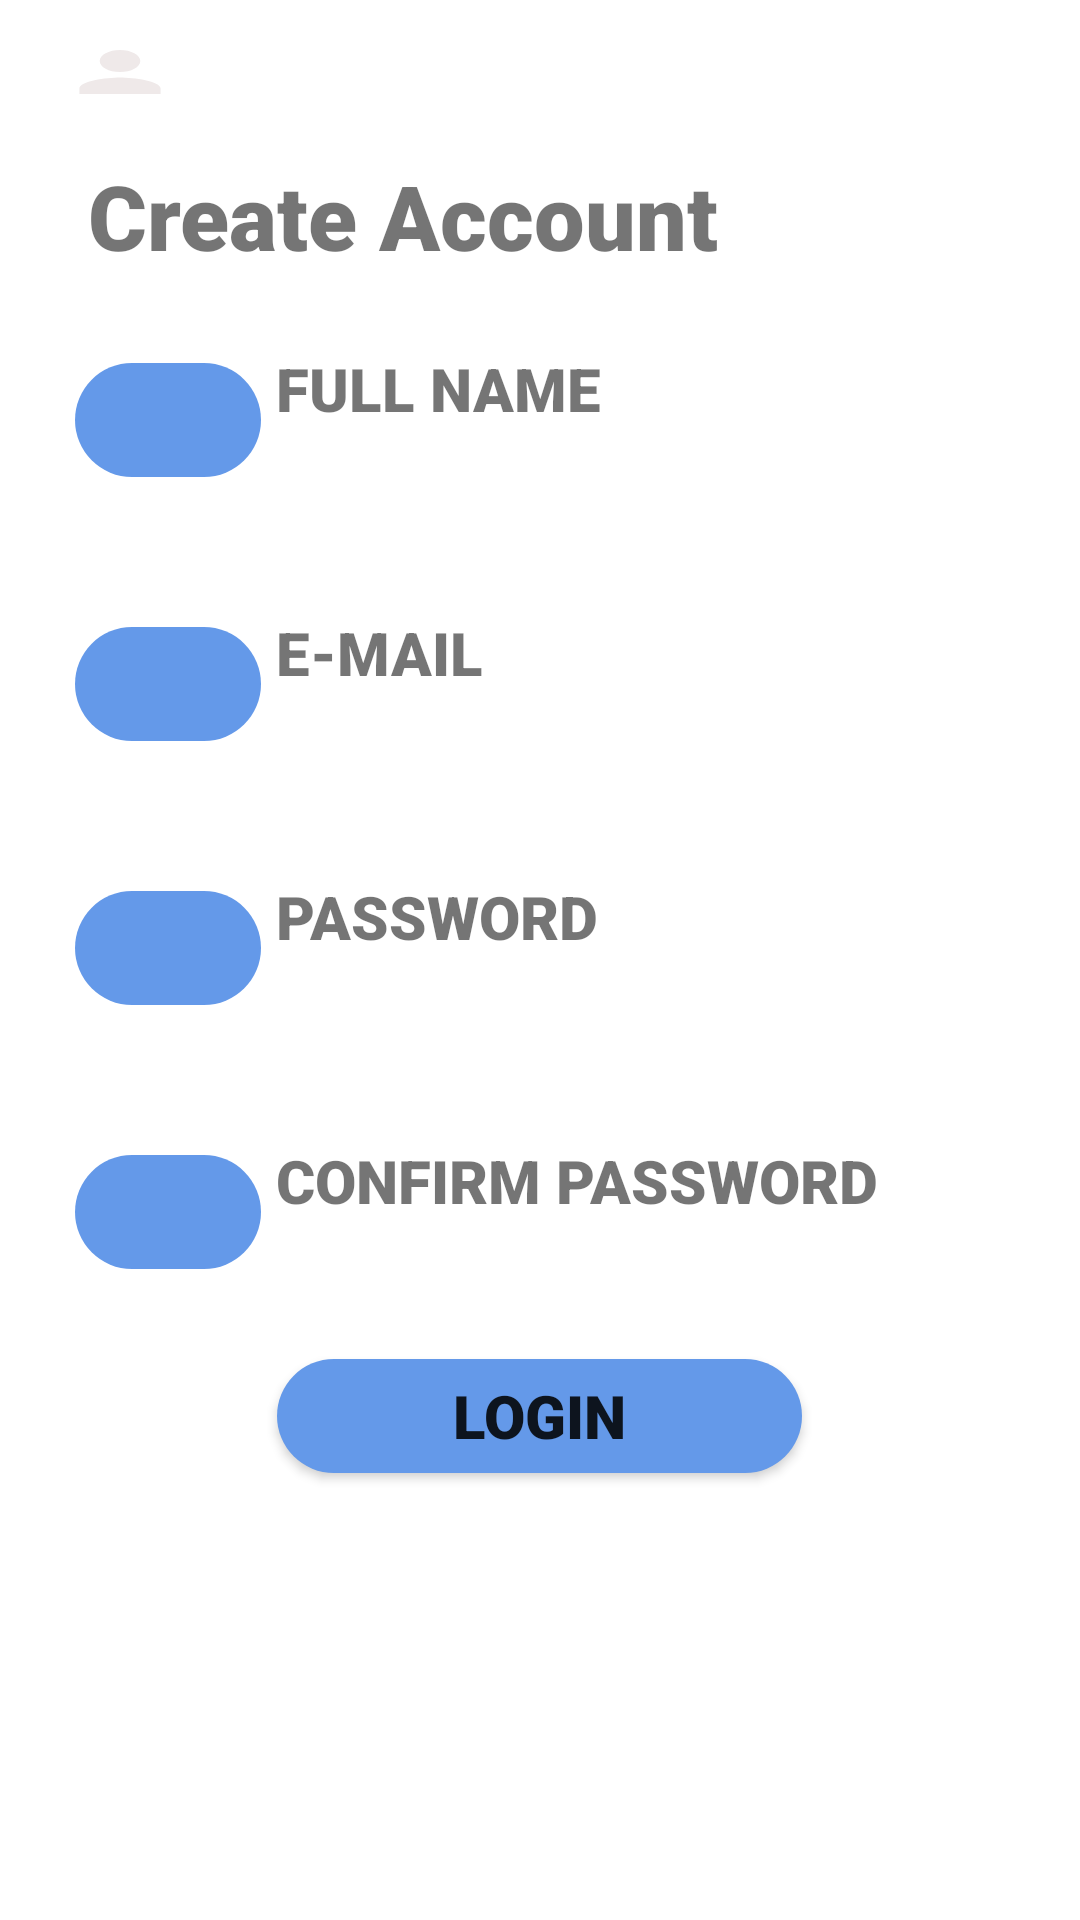

Android layout source for this screen:
<!-- AndroidManifest.xml: application theme Theme.DetectoCare -->
<!-- res/layout/activity_trial.xml -->
<?xml version="1.0" encoding="utf-8"?>
<LinearLayout xmlns:android="http://schemas.android.com/apk/res/android"
    xmlns:app="http://schemas.android.com/apk/res-auto"
    xmlns:tools="http://schemas.android.com/tools"
    android:layout_width="match_parent"
    android:layout_height="match_parent"
    android:weightSum="5"
    android:orientation="vertical"
    tools:context=".trial">
    <LinearLayout
        android:layout_width="match_parent"
        android:layout_height="0dp"
        android:layout_weight="0.5"
        android:weightSum="10"
        android:orientation="horizontal"
        >
        <LinearLayout
            android:layout_width="0dp"
            android:layout_height="match_parent"
            android:layout_weight="2"
            android:background="@drawable/ic_launcher_foreground"
            android:layout_margin="5dp"></LinearLayout>
    </LinearLayout>
    <TextView
        android:layout_width="match_parent"
        android:layout_height="0dp"
        android:layout_weight="0.5"
        android:text="    Create Account"
        android:textSize="30dp"
        android:fontFamily="sans-serif-black"
        android:gravity="center|left"
        ></TextView>
    <LinearLayout
        android:layout_width="match_parent"
        android:layout_height="0dp"
        android:layout_weight="0.5"
        android:orientation="horizontal"
        android:weightSum="10"
        android:layout_margin="20dp"
        >
        <LinearLayout
            android:layout_width="0dp"
            android:layout_height="match_parent"
            android:layout_weight="2"
            android:layout_margin="5dp"
            android:id="@+id/liTrial"
            android:background="@drawable/perfectround"
            ></LinearLayout>
        <LinearLayout
            android:layout_width="0dp"
            android:layout_height="match_parent"
            android:layout_weight="8"
            android:orientation="vertical"
            android:weightSum="2"
            >
            <TextView
                android:layout_width="match_parent"
                android:layout_height="0dp"
                android:layout_weight="1"
                android:text="FULL NAME"
                android:fontFamily="sans-serif-black"
                android:textSize="20dp"></TextView>
            <EditText
                android:layout_width="match_parent"
                android:layout_height="0dp"
                android:layout_weight="1"
                android:background="@null"
                ></EditText>
        </LinearLayout>

    </LinearLayout>
    <LinearLayout
        android:layout_width="match_parent"
        android:layout_height="0dp"
        android:layout_weight="0.5"
        android:orientation="horizontal"
        android:weightSum="10"
        android:layout_margin="20dp"
        >
        <LinearLayout
            android:layout_width="0dp"
            android:layout_height="match_parent"
            android:layout_weight="2"
            android:layout_margin="5dp"
            android:background="@drawable/perfectround"
            ></LinearLayout>
        <LinearLayout
            android:layout_width="0dp"
            android:layout_height="match_parent"
            android:layout_weight="8"
            android:orientation="vertical"
            android:weightSum="2"
            >
            <TextView
                android:layout_width="match_parent"
                android:layout_height="0dp"
                android:layout_weight="1"
                android:text="E-MAIL"
                android:fontFamily="sans-serif-black"
                android:textSize="20dp"></TextView>
            <EditText
                android:layout_width="match_parent"
                android:layout_height="0dp"
                android:layout_weight="1"
                android:background="@null"
                ></EditText>
        </LinearLayout>

    </LinearLayout>
    <LinearLayout
        android:layout_width="match_parent"
        android:layout_height="0dp"
        android:layout_weight="0.5"
        android:orientation="horizontal"
        android:weightSum="10"
        android:layout_margin="20dp"
        >
        <LinearLayout
            android:layout_width="0dp"
            android:layout_height="match_parent"
            android:layout_weight="2"
            android:layout_margin="5dp"
            android:background="@drawable/perfectround"
            ></LinearLayout>
        <LinearLayout
            android:layout_width="0dp"
            android:layout_height="match_parent"
            android:layout_weight="8"
            android:orientation="vertical"
            android:weightSum="2"
            >
            <TextView
                android:layout_width="match_parent"
                android:layout_height="0dp"
                android:layout_weight="1"
                android:text="PASSWORD"
                android:fontFamily="sans-serif-black"
                android:textSize="20dp"></TextView>
            <EditText
                android:layout_width="match_parent"
                android:layout_height="0dp"
                android:layout_weight="1"
                android:background="@null"
                ></EditText>
        </LinearLayout>

    </LinearLayout>
    <LinearLayout
        android:layout_width="match_parent"
        android:layout_height="0dp"
        android:layout_weight="0.5"
        android:orientation="horizontal"
        android:weightSum="10"
        android:layout_margin="20dp"
        >
        <LinearLayout
            android:layout_width="0dp"
            android:layout_height="match_parent"
            android:layout_weight="2"
            android:layout_margin="5dp"
            android:background="@drawable/perfectround"
            ></LinearLayout>
        <LinearLayout
            android:layout_width="0dp"
            android:layout_height="match_parent"
            android:layout_weight="8"
            android:orientation="vertical"
            android:weightSum="2"
            >
            <TextView
                android:layout_width="match_parent"
                android:layout_height="0dp"
                android:layout_weight="1"
                android:text="CONFIRM PASSWORD"
                android:fontFamily="sans-serif-black"
                android:textSize="20dp"></TextView>
            <EditText
                android:layout_width="match_parent"
                android:layout_height="0dp"
                android:layout_weight="1"
                android:background="@null"
                ></EditText>
        </LinearLayout>



    </LinearLayout>
    <LinearLayout
        android:layout_width="match_parent"
        android:layout_height="0dp"
        android:layout_weight="0.5"
        android:weightSum="4"
        android:orientation="horizontal">
        <LinearLayout
            android:layout_width="0dp"
            android:layout_height="match_parent"
            android:layout_weight="1"></LinearLayout>
        <Button
            android:layout_width="0dp"
            android:layout_height="match_parent"
            android:layout_weight="2"
            android:background="@drawable/perfectround"
            android:text="LOGIN"
            android:textSize="20dp"
            android:id="@+id/btlogin1"
            android:fontFamily="sans-serif-black"
            android:layout_margin="5dp"></Button>
    </LinearLayout>
</LinearLayout>
<!-- resources referenced by this layout -->
<resources>
  <!-- drawable ic_launcher_foreground (drawable) -->
  <vector xmlns:android="http://schemas.android.com/apk/res/android"
      android:width="108dp"
      android:height="108dp"
      android:viewportWidth="108"
      android:viewportHeight="108"
      android:tint="#EFE9E9">
    <group android:scaleX="2.61"
        android:scaleY="2.61"
        android:translateX="22.68"
        android:translateY="22.68">
      <path
          android:fillColor="@android:color/white"
          android:pathData="M12,12c2.21,0 4,-1.79 4,-4s-1.79,-4 -4,-4 -4,1.79 -4,4 1.79,4 4,4zM12,14c-2.67,0 -8,1.34 -8,4v2h16v-2c0,-2.66 -5.33,-4 -8,-4z"/>
    </group>
  </vector>
  <!-- drawable perfectround (drawable) -->
  <?xml version="1.0" encoding="utf-8"?>
  <shape xmlns:android="http://schemas.android.com/apk/res/android">
      android:shape="rectangle">
  
      <solid
          android:color="#6499E9"
          ></solid>
  
      <corners
          android:radius="50sp"></corners>
  </shape>
  <style name="Theme.DetectoCare" parent="Theme.MaterialComponents.DayNight.DarkActionBar">
          
          <item name="colorPrimary">@color/purple_500</item>
          <item name="colorPrimaryVariant">@color/purple_700</item>
          <item name="colorOnPrimary">@color/white</item>
          
          <item name="colorSecondary">@color/teal_200</item>
          <item name="colorSecondaryVariant">@color/teal_700</item>
          <item name="colorOnSecondary">@color/black</item>
          
          <item name="android:statusBarColor" tools:targetApi="l">?attr/colorPrimaryVariant</item>
          
      </style>
  <color name="purple_500">#FF6200EE</color>
  <color name="purple_700">#FF3700B3</color>
  <color name="white">#FFFFFFFF</color>
  <color name="teal_200">#FF03DAC5</color>
  <color name="teal_700">#FF018786</color>
  <color name="black">#FF000000</color>
</resources>
